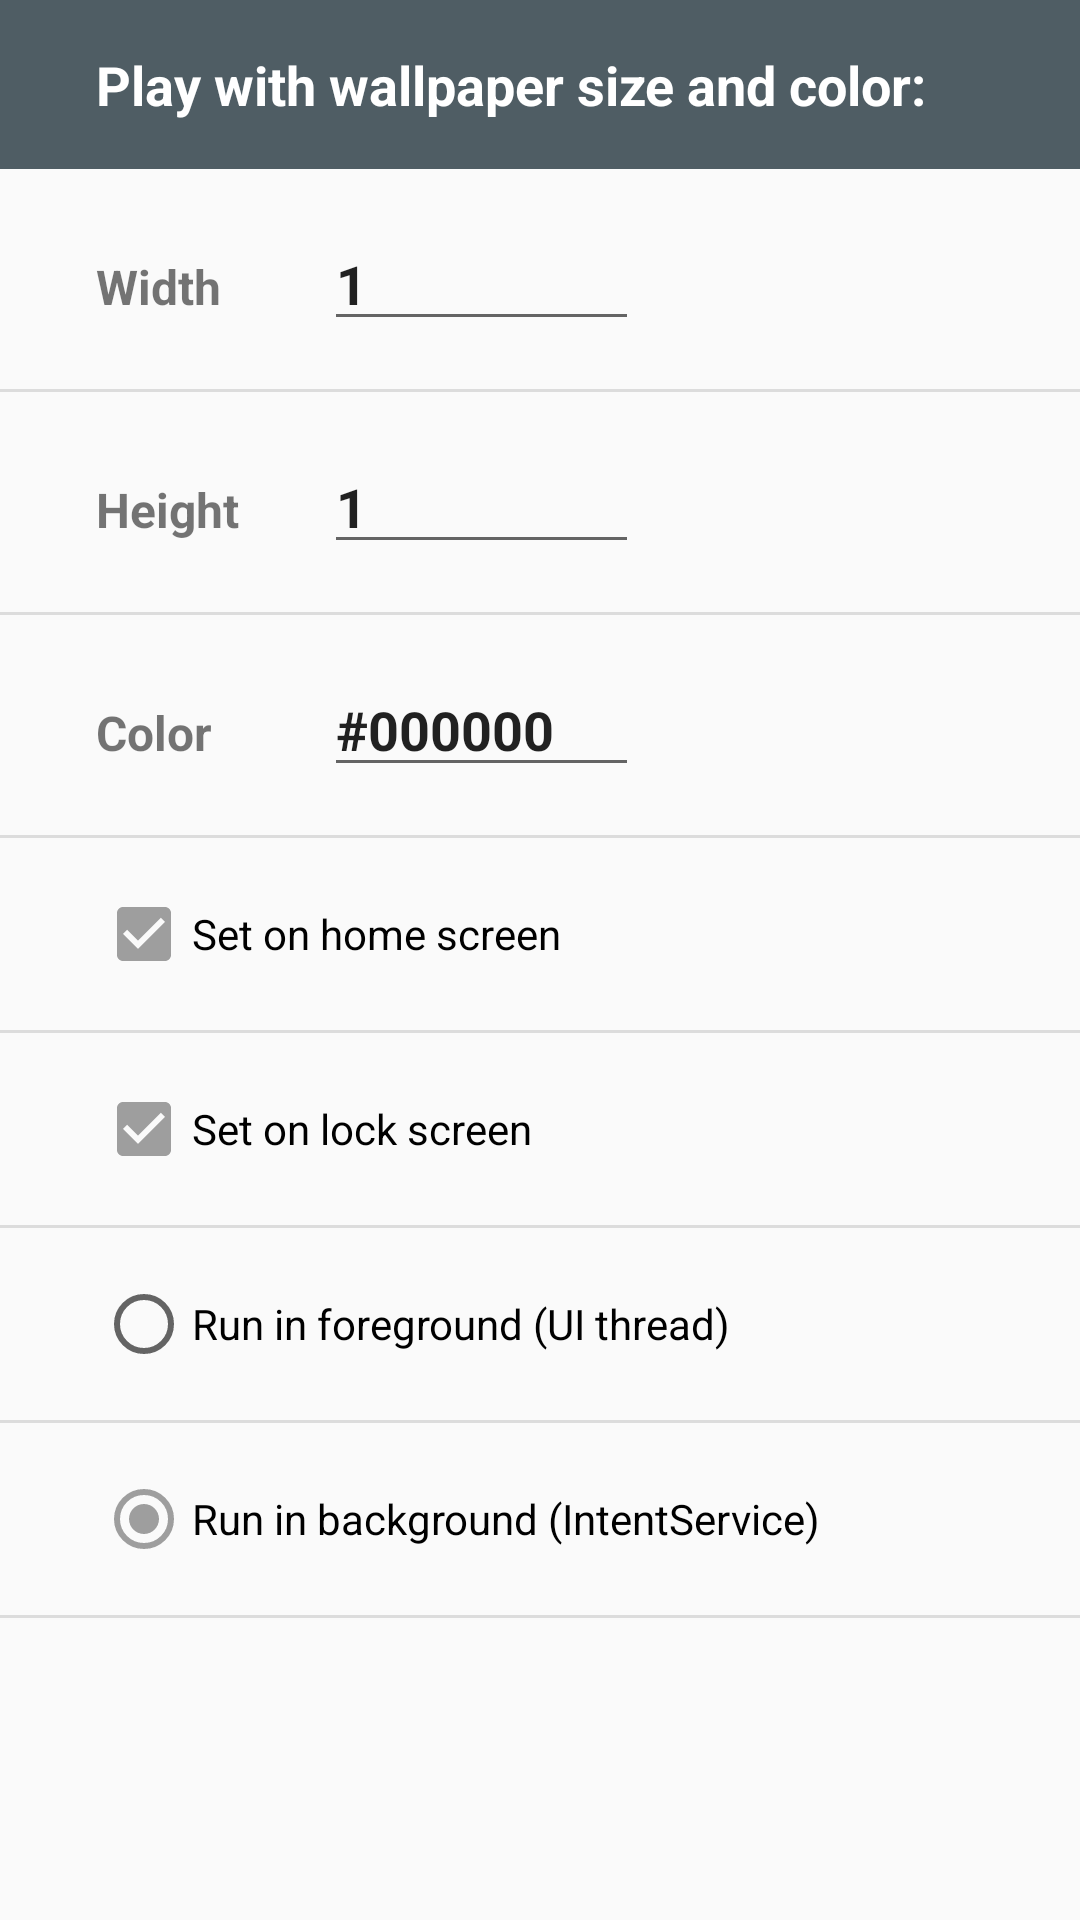

Reconstruct the res/layout file that produces this screen, plus the resources it refers to.
<!-- AndroidManifest.xml: application theme AppTheme -->
<!-- res/layout/activity_minimum_wallpaper.xml -->
<?xml version="1.0" encoding="utf-8"?>
<ScrollView
    xmlns:android="http://schemas.android.com/apk/res/android"
    xmlns:tools="http://schemas.android.com/tools"
    android:layout_width="match_parent"
    android:layout_height="match_parent"
    >

    <RelativeLayout
        android:layout_width="match_parent"
        android:layout_height="wrap_content"
        android:orientation="vertical"
        tools:context="com.example.minimumwallpaper.MinimumWallpaperActivity">

        <TextView
            android:id="@+id/text_intro"
            android:layout_width="match_parent"
            android:layout_height="wrap_content"
            android:background="@color/color_intro"
            android:paddingBottom="@dimen/view_vertical_spacing"
            android:paddingLeft="@dimen/activity_left_margin"
            android:paddingRight="@dimen/activity_left_margin"
            android:paddingTop="@dimen/view_vertical_spacing"
            android:text="@string/text_intro"
            android:textAppearance="?android:attr/textAppearanceMedium"
            android:textColor="@android:color/white"
            android:textStyle="bold"
            />

        <TextView
            android:id="@+id/text_width"
            style="@style/AppTheme.Label"
            android:layout_width="wrap_content"
            android:layout_height="wrap_content"
            android:layout_alignBaseline="@+id/edit_width"
            android:layout_marginLeft="@dimen/activity_left_margin"
            android:layout_marginStart="@dimen/activity_left_margin"
            android:clickable="true"
            android:labelFor="@+id/edit_width"
            android:onClick="onWidthHeightTextViewsClick"
            android:text="@string/label_width"
            />

        <EditText
            android:id="@+id/edit_width"
            android:layout_width="wrap_content"
            android:layout_height="wrap_content"
            android:layout_below="@+id/text_intro"
            android:layout_marginTop="@dimen/view_vertical_spacing"
            android:layout_toEndOf="@+id/text_width"
            android:layout_toRightOf="@+id/text_width"
            android:inputType="number"
            android:maxLength="@integer/edit_size_length"
            android:text="@string/minimum_width"
            />

        <ImageButton
            android:id="@+id/button_next_width"
            style="?android:attr/borderlessButtonStyle"
            android:layout_width="@dimen/color_sample_size"
            android:layout_height="wrap_content"
            android:layout_alignBaseline="@+id/text_width"
            android:layout_alignParentEnd="true"
            android:layout_alignParentRight="true"
            android:layout_marginEnd="@dimen/activity_right_margin"
            android:layout_marginRight="@dimen/activity_right_margin"
            android:baseline="@dimen/image_button_baseline"
            android:contentDescription="@string/button_next_width"
            android:onClick="onNextSizeClick"
            android:src="@drawable/ic_photo_size_select_small_black_24dp"/>

        <View
            android:id="@+id/divider_width"
            style="@style/AppTheme.Divider"
            android:layout_below="@+id/edit_width"/>

        <TextView
            android:id="@+id/text_height"
            style="@style/AppTheme.Label"
            android:layout_width="wrap_content"
            android:layout_height="wrap_content"
            android:layout_alignBaseline="@+id/edit_height"
            android:layout_marginLeft="@dimen/activity_left_margin"
            android:layout_marginStart="@dimen/activity_left_margin"
            android:clickable="true"
            android:labelFor="@+id/edit_height"
            android:onClick="onWidthHeightTextViewsClick"
            android:text="@string/label_height"
            />

        <EditText
            android:id="@+id/edit_height"
            android:layout_width="wrap_content"
            android:layout_height="wrap_content"
            android:layout_below="@+id/divider_width"
            android:layout_toEndOf="@+id/text_height"
            android:layout_toRightOf="@+id/text_height"
            android:inputType="number"
            android:maxLength="@integer/edit_size_length"
            android:text="@string/minimum_height"
            />

        <ImageButton
            android:id="@+id/button_next_height"
            style="?android:attr/borderlessButtonStyle"
            android:layout_width="@dimen/color_sample_size"
            android:layout_height="wrap_content"
            android:layout_alignBaseline="@+id/text_height"
            android:layout_alignLeft="@id/button_next_width"
            android:layout_alignStart="@id/button_next_width"
            android:baseline="@dimen/image_button_baseline"
            android:contentDescription="@string/button_next_height"
            android:onClick="onNextSizeClick"
            android:src="@drawable/ic_photo_size_select_small_black_24dp"/>

        <View
            android:id="@+id/divider_height"
            style="@style/AppTheme.Divider"
            android:layout_below="@+id/edit_height"/>

        <TextView
            android:id="@+id/text_color"
            style="@style/AppTheme.Label"
            android:layout_width="wrap_content"
            android:layout_height="wrap_content"
            android:layout_alignBaseline="@+id/edit_color"
            android:layout_marginLeft="@dimen/activity_left_margin"
            android:layout_marginStart="@dimen/activity_left_margin"
            android:text="@string/label_color"/>

        <EditText
            android:id="@+id/edit_color"
            android:layout_width="wrap_content"
            android:layout_height="wrap_content"
            android:layout_below="@+id/divider_height"
            android:layout_marginEnd="@dimen/edit_color_right_margin"
            android:layout_marginRight="@dimen/edit_color_right_margin"
            android:layout_toEndOf="@+id/text_color"
            android:layout_toRightOf="@+id/text_color"
            android:hint="@string/hint_color"
            android:inputType="text|textNoSuggestions"
            android:maxLength="@integer/edit_color_length"
            android:text="@string/default_color"/>

        <View
            android:id="@+id/color_sample_view"
            android:layout_width="@dimen/color_sample_size"
            android:layout_height="@dimen/color_sample_size"
            android:layout_alignBottom="@+id/edit_color"
            android:layout_alignLeft="@id/button_next_height"
            android:layout_alignStart="@id/button_next_height"
            android:layout_marginBottom="@dimen/color_sample_bottom_margin_tweak"
            android:background="@drawable/color_sample"
            android:onClick="onColorSampleClick"/>

        <View
            android:id="@+id/divider_color"
            style="@style/AppTheme.Divider"
            android:layout_below="@+id/edit_color"
            />

        <CheckBox
            android:id="@+id/check_wallpaper_system"
            android:layout_width="wrap_content"
            android:layout_height="wrap_content"
            android:layout_below="@id/divider_color"
            android:layout_marginLeft="@dimen/activity_left_margin"
            android:layout_marginStart="@dimen/activity_left_margin"
            android:checked="true"
            android:text="@string/check_wallpaper_system"
            android:visibility="@integer/which_wallpaper_visibility"/>

        <View
            android:id="@+id/divider_system"
            style="@style/AppTheme.Divider"
            android:layout_below="@+id/check_wallpaper_system"
            android:visibility="@integer/which_wallpaper_visibility"
            />

        <CheckBox
            android:id="@+id/check_wallpaper_lock"
            android:layout_width="wrap_content"
            android:layout_height="wrap_content"
            android:layout_below="@id/divider_system"
            android:layout_marginLeft="@dimen/activity_left_margin"
            android:layout_marginStart="@dimen/activity_left_margin"
            android:checked="true"
            android:text="@string/check_wallpaper_lock"
            android:visibility="@integer/which_wallpaper_visibility"/>

        <View
            android:id="@+id/divider_lock"
            style="@style/AppTheme.Divider"
            android:layout_below="@id/check_wallpaper_lock"
            android:visibility="@integer/which_wallpaper_visibility"/>

        <RadioGroup
            android:id="@+id/radiogroup_run"
            android:layout_width="match_parent"
            android:layout_height="wrap_content"
            android:layout_below="@id/divider_lock"
            android:checkedButton="@+id/radio_background"
            android:orientation="vertical"
            >

            <RadioButton
                android:id="@+id/radio_foreground"
                android:layout_width="wrap_content"
                android:layout_height="wrap_content"
                android:layout_marginLeft="@dimen/activity_left_margin"
                android:layout_marginRight="@dimen/activity_left_margin"
                android:text="@string/radio_foreground"
                />

            <View style="@style/AppTheme.Divider"/>

            <RadioButton
                android:id="@+id/radio_background"
                android:layout_width="wrap_content"
                android:layout_height="wrap_content"
                android:layout_marginLeft="@dimen/activity_left_margin"
                android:layout_marginRight="@dimen/activity_left_margin"
                android:text="@string/radio_background"
                />
        </RadioGroup>

        <View
            style="@style/AppTheme.Divider"
            android:layout_below="@id/radiogroup_run"/>

    </RelativeLayout>
</ScrollView>
<!-- resources referenced by this layout -->
<resources>
  <color name="color_intro">#4f5d64</color>
  <dimen name="activity_left_margin">16dp</dimen>
  <dimen name="activity_right_margin">16dp</dimen>
  <dimen name="color_sample_bottom_margin_tweak">8dp</dimen>
  <dimen name="color_sample_size">32dp</dimen>
  <dimen name="edit_color_right_margin">10dp</dimen>
  <dimen name="image_button_baseline">32dp</dimen>
  <dimen name="view_vertical_spacing">16dp</dimen>
  <!-- drawable color_sample (drawable) -->
  <?xml version="1.0" encoding="utf-8"?>
  <shape xmlns:android="http://schemas.android.com/apk/res/android">
      <corners android:radius="@dimen/color_sample_radius" />
  </shape>
  <integer name="edit_color_length">10</integer>
  <integer name="edit_size_length">5</integer>
  <integer name="which_wallpaper_visibility">2</integer>
  <string name="button_next_height">Next untested height</string>
  <string name="button_next_width">Next untested width</string>
  <string name="check_wallpaper_lock">Set on lock screen</string>
  <string name="check_wallpaper_system">Set on home screen</string>
  <string name="default_color">#000000</string>
  <string name="hint_color">Color code</string>
  <string name="label_color">Color</string>
  <string name="label_height">Height</string>
  <string name="label_width">Width</string>
  <string name="minimum_height">1</string>
  <string name="minimum_width">1</string>
  <string name="radio_background">Run in background (IntentService)</string>
  <string name="radio_foreground">Run in foreground (UI thread)</string>
  <string name="text_intro">Play with wallpaper size and color:</string>
  <style name="AppTheme.Divider">
          <item name="android:layout_marginTop">@dimen/view_vertical_spacing</item>
          <item name="android:layout_marginBottom">@dimen/view_vertical_spacing</item>
          <item name="android:layout_width">match_parent</item>
          <item name="android:layout_height">1dp</item>
          <item name="android:background">?android:attr/listDivider</item>
      </style>
  <style name="AppTheme.Label" parent="AppTheme.Label.Parent">
          <item name="android:textSize">16sp</item>
          <item name="android:textStyle">bold</item>
          
          <item name="android:minEms">4</item>
      </style>
  <style name="AppTheme" parent="android:Theme.Holo.Light">
          <item name="android:editTextStyle">@style/AppTheme.EditText</item>
          <item name="android:actionBarStyle">@style/AppTheme.ActionBar</item>
          <item name="android:actionOverflowButtonStyle">@style/AppActionBarOverflow</item>
      </style>
  <dimen name="color_sample_radius">4dp</dimen>
  <style name="AppTheme.Label.Parent" parent="android:Widget.Holo.TextView">
      </style>
  <style name="AppTheme.EditText" parent="AppTheme.EditText.Parent">
          <item name="android:imeOptions">flagNoExtractUi</item>
          
          <item name="android:textStyle">bold</item>
          <item name="android:minEms">5</item>
      </style>
  <style name="AppTheme.ActionBar" parent="android:Widget.Holo.ActionBar">
          <item name="android:background">@color/colorPrimary</item>
          <item name="android:displayOptions">showCustom</item>
          <item name="android:customNavigationLayout">@layout/action_set_wallpaper_custom_view</item>
      </style>
  <style name="AppActionBarOverflow" parent="@android:style/Widget.Holo.ActionButton.Overflow">
          <item name="android:src">@drawable/ic_more_vert_white_24dp</item>
      </style>
  <style name="AppTheme.EditText.Parent" parent="android:Widget.Holo.EditText">
      </style>
  <color name="colorPrimary">#263238</color>
</resources>
